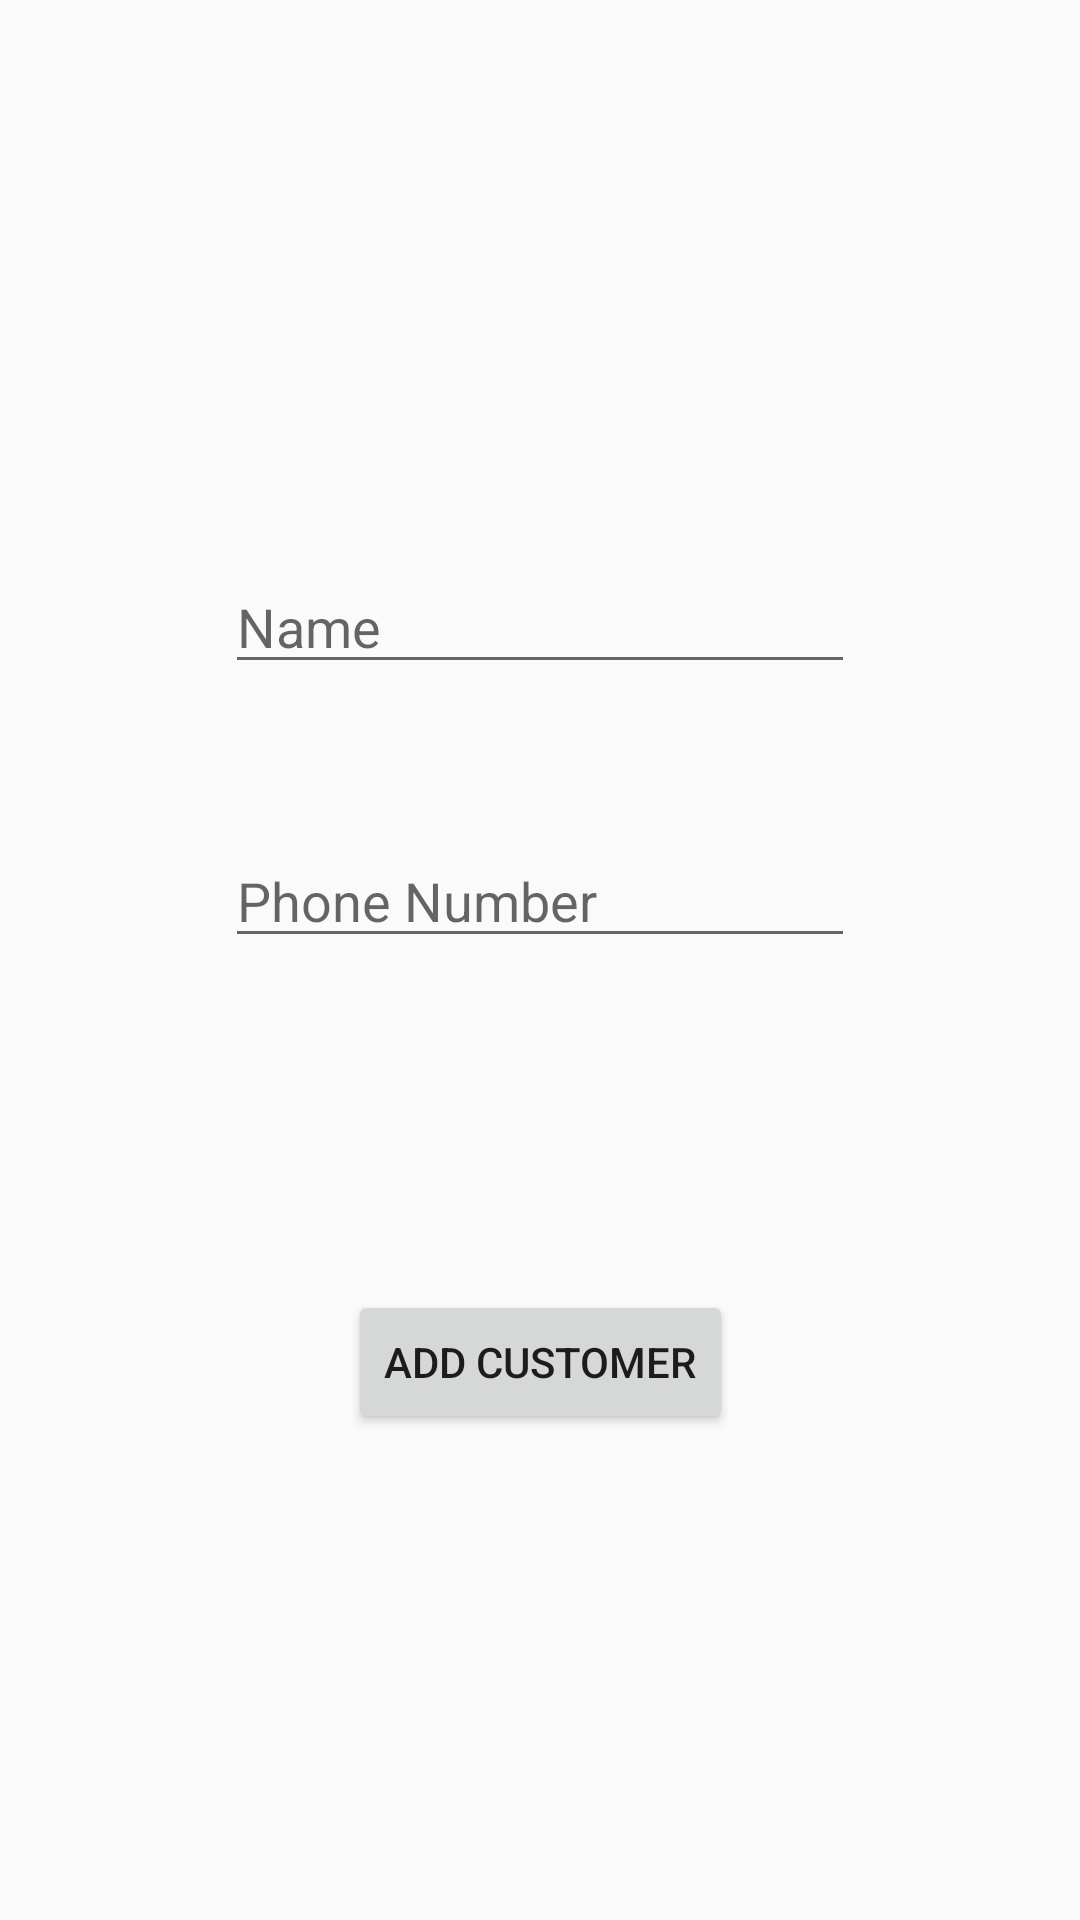

Here is an Android app screen rendered from its layout file. Give the layout XML and the strings, colors and styles it references.
<!-- AndroidManifest.xml: application theme Theme.AppCompat.DayNight.DarkActionBar -->
<!-- res/layout/activity_add_customer.xml -->
<?xml version="1.0" encoding="utf-8"?>
<androidx.constraintlayout.widget.ConstraintLayout xmlns:android="http://schemas.android.com/apk/res/android"
    xmlns:app="http://schemas.android.com/apk/res-auto"
    xmlns:tools="http://schemas.android.com/tools"
    android:layout_width="match_parent"
    android:layout_height="match_parent"
    tools:context=".Activity.AddCustomerActivity">

    <EditText
        android:id="@+id/etName"
        android:layout_width="wrap_content"
        android:layout_height="wrap_content"
        android:layout_marginStart="99dp"
        android:layout_marginTop="238dp"
        android:layout_marginEnd="99dp"
        android:layout_marginBottom="20dp"
        android:ems="10"
        android:hint="Name"
        android:inputType="textPersonName"
        app:layout_constraintBottom_toTopOf="@+id/etPhone"
        app:layout_constraintEnd_toEndOf="parent"
        app:layout_constraintStart_toStartOf="parent"
        app:layout_constraintTop_toTopOf="parent" />

    <Button
        android:id="@+id/btnAddCustomer"
        android:layout_width="wrap_content"
        android:layout_height="wrap_content"
        android:layout_marginStart="162dp"
        android:layout_marginEnd="162dp"
        android:layout_marginBottom="162dp"
        android:text="Add Customer"
        app:layout_constraintBottom_toBottomOf="parent"
        app:layout_constraintEnd_toEndOf="parent"
        app:layout_constraintStart_toStartOf="parent" />

    <EditText
        android:id="@+id/etPhone"
        android:layout_width="wrap_content"
        android:layout_height="wrap_content"
        android:layout_marginStart="99dp"
        android:layout_marginTop="30dp"
        android:layout_marginEnd="99dp"
        android:layout_marginBottom="162dp"
        android:ems="10"
        android:hint="Phone Number"
        android:inputType="phone"
        app:layout_constraintBottom_toTopOf="@+id/btnAddCustomer"
        app:layout_constraintEnd_toEndOf="parent"
        app:layout_constraintStart_toStartOf="parent"
        app:layout_constraintTop_toBottomOf="@+id/etName" />

</androidx.constraintlayout.widget.ConstraintLayout>
<!-- resources referenced by this layout -->
<resources>

</resources>
